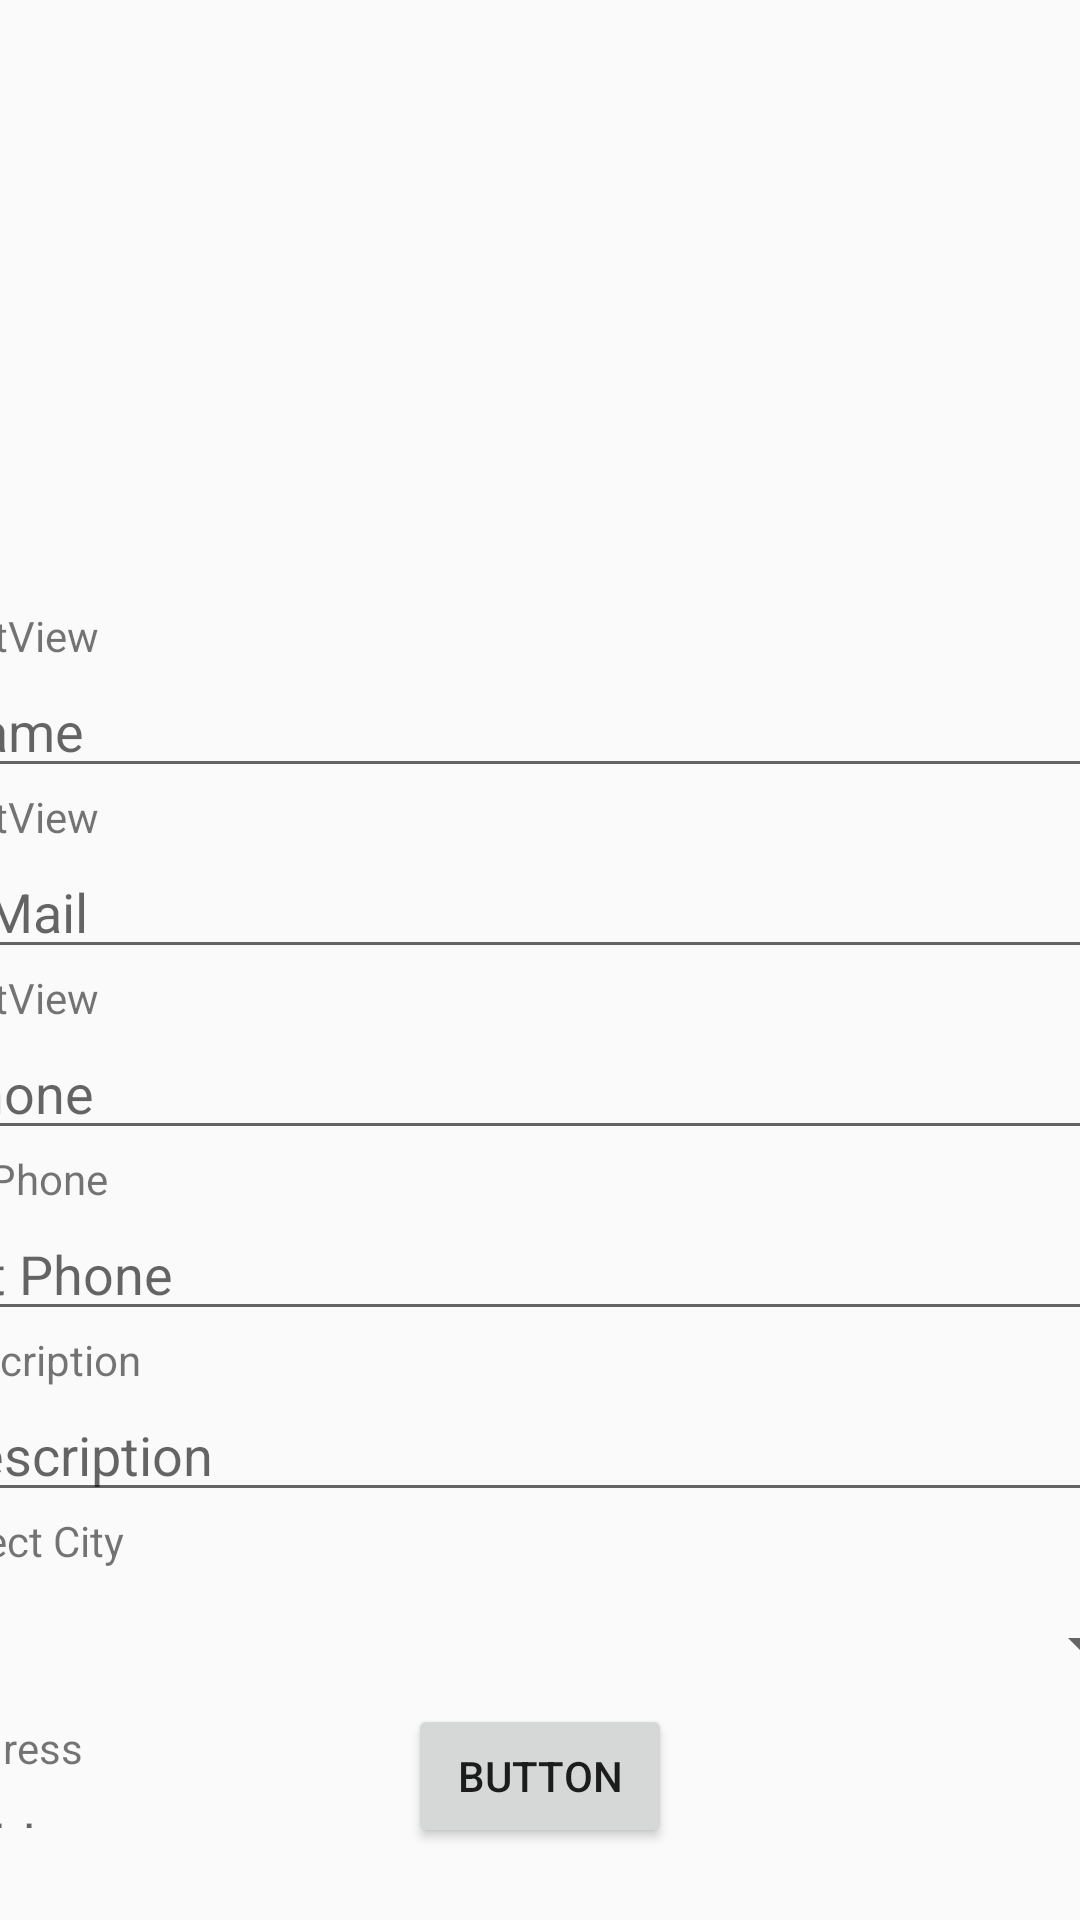

Reconstruct the res/layout file that produces this screen, plus the resources it refers to.
<!-- AndroidManifest.xml: application theme Theme.RENTAA -->
<!-- res/layout/activity_add_building.xml -->
<?xml version="1.0" encoding="utf-8"?>
<androidx.constraintlayout.widget.ConstraintLayout xmlns:android="http://schemas.android.com/apk/res/android"
    xmlns:app="http://schemas.android.com/apk/res-auto"
    xmlns:tools="http://schemas.android.com/tools"
    android:layout_width="match_parent"
    android:layout_height="match_parent"
    tools:context=".AddBuildingActivity">

    <Button
        android:id="@+id/button"
        android:layout_width="wrap_content"
        android:layout_height="wrap_content"
        android:layout_marginStart="16dp"
        android:layout_marginEnd="16dp"
        android:layout_marginBottom="24dp"
        android:text="Button"
        app:layout_constraintBottom_toBottomOf="parent"
        app:layout_constraintEnd_toEndOf="parent"
        app:layout_constraintStart_toStartOf="parent" />

    <ScrollView
        android:layout_width="409dp"
        android:layout_height="657dp"
        android:layout_marginStart="1dp"
        android:layout_marginTop="1dp"
        android:layout_marginEnd="1dp"
        android:layout_marginBottom="8dp"
        app:layout_constraintBottom_toTopOf="@+id/button"
        app:layout_constraintEnd_toEndOf="parent"
        app:layout_constraintStart_toStartOf="parent"
        app:layout_constraintTop_toTopOf="parent">

        <LinearLayout
            android:layout_width="match_parent"
            android:layout_height="wrap_content"
            android:orientation="vertical">

            <ImageView

                android:id="@+id/image"
                android:layout_width="250dp"
                android:layout_height="250dp"
                app:srcCompat="@drawable/ic_baseline_home_24" />

            <TextView
                android:layout_width="match_parent"
                android:layout_height="wrap_content"
                android:text="TextView" />

            <EditText

                android:id="@+id/name"
                android:layout_width="match_parent"
                android:layout_height="wrap_content"
                android:ems="10"
                android:hint="Name"
                android:inputType="textPersonName" />

            <TextView
                android:layout_width="match_parent"
                android:layout_height="wrap_content"
                android:text="TextView" />

            <EditText
                android:id="@+id/email"
                android:layout_width="match_parent"
                android:layout_height="wrap_content"
                android:ems="10"
                android:hint="E-Mail"
                android:inputType="textEmailAddress" />

            <TextView
                android:layout_width="match_parent"
                android:layout_height="wrap_content"
                android:text="TextView" />

            <EditText
                android:id="@+id/phone"
                android:layout_width="match_parent"
                android:layout_height="wrap_content"
                android:ems="10"
                android:hint="Phone"
                android:inputType="phone" />

            <TextView
                android:layout_width="match_parent"
                android:layout_height="wrap_content"
                android:text="Alt Phone" />

            <EditText
                android:id="@+id/alt_phone"
                android:layout_width="match_parent"
                android:layout_height="wrap_content"
                android:ems="10"
                android:hint="Alt Phone"
                android:inputType="phone" />

            <TextView
                android:layout_width="match_parent"
                android:layout_height="wrap_content"
                android:text="Description" />

            <EditText
                android:id="@+id/des"
                android:layout_width="match_parent"
                android:layout_height="wrap_content"
                android:ems="10"
                android:hint="Description"
                android:inputType="text" />

            <TextView
                android:layout_width="match_parent"
                android:layout_height="wrap_content"
                android:text="Select City" />

            <Spinner

                android:id="@+id/city_dpinner"
                android:layout_width="match_parent"
                android:layout_height="50dp" />
            <TextView
                android:layout_width="match_parent"
                android:layout_height="wrap_content"
                android:text="Address" />

            <EditText
                android:id="@+id/address"
                android:layout_width="match_parent"
                android:layout_height="wrap_content"
                android:ems="10"
                android:hint="Address"
                android:inputType="text" />

            <TextView
                android:layout_width="match_parent"
                android:layout_height="wrap_content"
                android:text="Pin code" />

            <EditText
                android:id="@+id/pin_code"
                android:layout_width="match_parent"
                android:layout_height="wrap_content"
                android:ems="10"
                android:hint="pin code"
                android:inputType="number" />

            <TextView
                android:layout_width="match_parent"
                android:layout_height="wrap_content"
                android:text="Select Flat" />

            <Spinner

                android:id="@+id/flat_spinner"
                android:layout_width="match_parent"
                android:layout_height="50dp" />

            <LinearLayout
                android:layout_width="match_parent"
                android:layout_height="wrap_content"
android:orientation="vertical">

                <CheckBox
                    android:id="@+id/drink"
                    android:layout_width="match_parent"
                    android:layout_height="50dp"
                    android:text="Drinking/Smoking Allowed" />

                <CheckBox
                    android:id="@+id/night"
                    android:layout_width="match_parent"
                    android:layout_height="50dp"
                    android:text="Late Night Outing Allowed" />

            </LinearLayout>
            <TextView
                android:layout_width="match_parent"
                android:layout_height="wrap_content"
                android:text="Pin code" />

            <EditText
                android:id="@+id/price"
                android:layout_width="match_parent"
                android:layout_height="wrap_content"
                android:ems="10"
                android:hint="Price"
                android:inputType="number" />

            <TextView
                android:layout_width="match_parent"
                android:layout_height="wrap_content"
                android:text="Installment" />

            <EditText
                android:id="@+id/installment"
                android:layout_width="match_parent"
                android:layout_height="wrap_content"
                android:ems="10"
                android:hint="installment"
                android:inputType="number" />

        </LinearLayout>
    </ScrollView>
</androidx.constraintlayout.widget.ConstraintLayout>
<!-- resources referenced by this layout -->
<resources>
  <style name="Theme.RENTAA" parent="Theme.AppCompat.DayNight.NoActionBar">
          
          <item name="colorPrimary">@color/purple_500</item>
          <item name="colorPrimaryVariant">@color/purple_700</item>
          <item name="colorOnPrimary">@color/white</item>
          
          <item name="colorSecondary">@color/teal_200</item>
          <item name="colorSecondaryVariant">@color/teal_700</item>
          <item name="colorOnSecondary">@color/black</item>
          
          <item name="android:statusBarColor" tools:targetApi="l">?attr/colorPrimaryVariant</item>
          
      </style>
  <!-- not gathered from this repository: default colours our renderer supplied (Android Studio template values) -->
  <color name="purple_500">#FF6200EE</color>
  <color name="purple_700">#FF3700B3</color>
  <color name="teal_200">#FF03DAC5</color>
  <color name="teal_700">#FF018786</color>
  <color name="black">#FF000000</color>
  <color name="white">#FFFFFFFF</color>
</resources>
